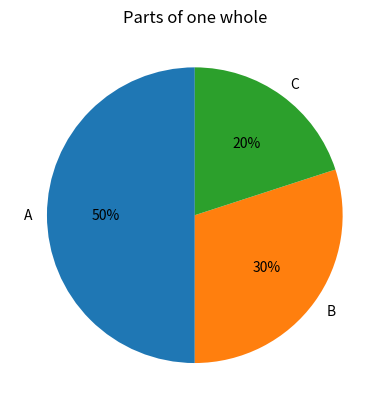

Generate this figure with matplotlib:
"""Matplotlib pie chart: runnable, self-contained learner project."""

import matplotlib
matplotlib.use("Agg")
import matplotlib.pyplot as plt
from pathlib import Path
import tempfile


fig, ax = plt.subplots()
ax.pie([50, 30, 20], labels=["A", "B", "C"], autopct="%1.0f%%", startangle=90)
ax.set_title("Parts of one whole")
plt.show()

output = Path(tempfile.gettempdir()) / "python-course-matplotlib-pie-chart.png"
plt.savefig(output, dpi=100)
plt.close("all")
print("Saved figure:", output)
